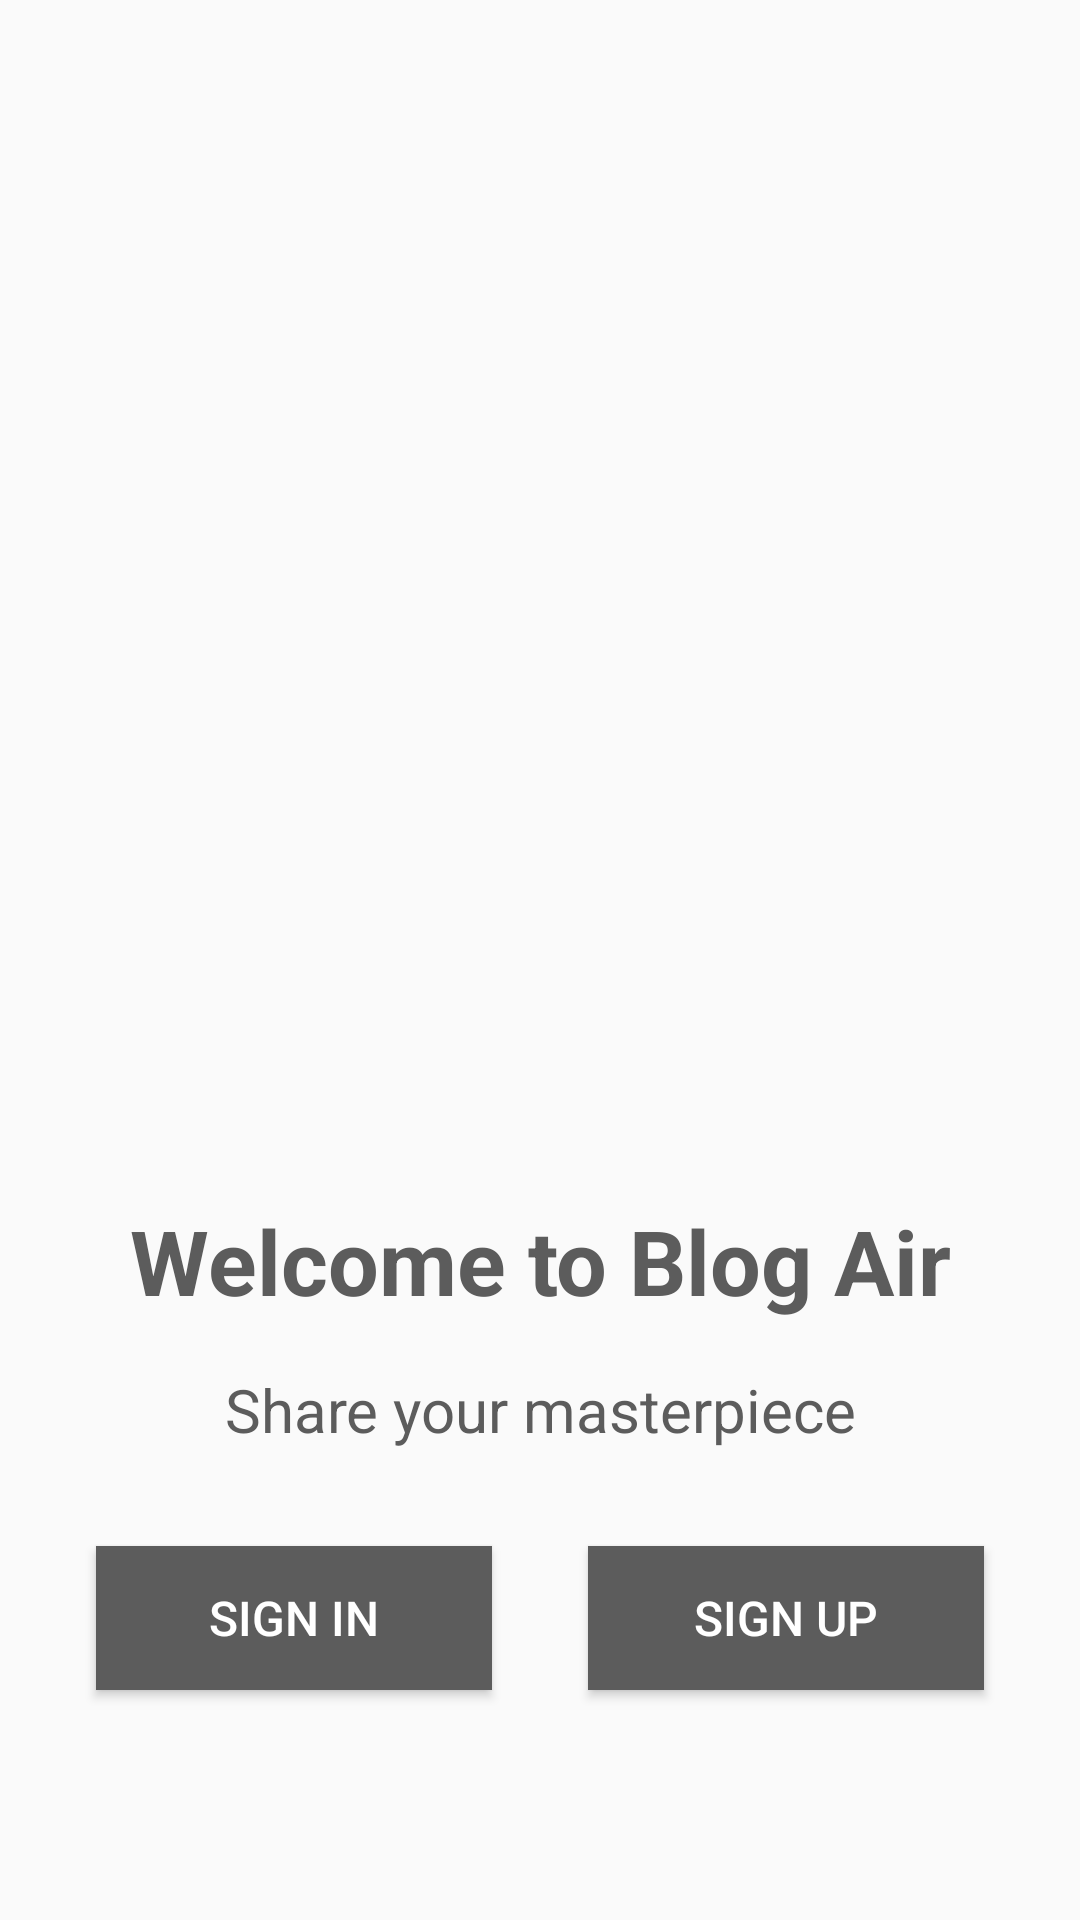

Reconstruct the res/layout file that produces this screen, plus the resources it refers to.
<!-- AndroidManifest.xml: application theme AppTheme -->
<!-- res/layout/activity_welcome.xml -->
<?xml version="1.0" encoding="utf-8"?>
<layout xmlns:android="http://schemas.android.com/apk/res/android"
    xmlns:app="http://schemas.android.com/apk/res-auto"
    xmlns:tools="http://schemas.android.com/tools">


    <androidx.constraintlayout.widget.ConstraintLayout
        android:id="@+id/welcome_baseLayout"
        android:layout_width="match_parent"
        android:layout_height="match_parent"
        tools:context="com.bcabuddies.blogair.welcome.Welcome">

        <androidx.constraintlayout.widget.Guideline
            android:id="@+id/guideline"
            android:layout_width="wrap_content"
            android:layout_height="wrap_content"
            android:orientation="horizontal"
            app:layout_constraintGuide_percent="0.6" />

        <androidx.viewpager.widget.ViewPager
            android:id="@+id/welcome_viewPager"
            android:layout_width="0dp"
            android:layout_height="0dp"
            app:layout_constraintBottom_toTopOf="@+id/guideline"
            app:layout_constraintEnd_toEndOf="parent"
            app:layout_constraintHorizontal_bias="0.0"
            app:layout_constraintStart_toStartOf="parent"
            app:layout_constraintTop_toTopOf="parent"
            app:layout_constraintVertical_bias="1.0">

        </androidx.viewpager.widget.ViewPager>

        <com.google.android.material.tabs.TabLayout
            android:id="@+id/welcome_tabLayout"
            android:layout_width="wrap_content"
            android:layout_height="wrap_content"
            app:layout_constraintBottom_toTopOf="@+id/guideline"
            app:layout_constraintEnd_toEndOf="parent"
            app:layout_constraintStart_toStartOf="parent"
            app:tabBackground="@drawable/indicator_selector"
            app:tabIndicator="@color/trans" />

        <TextView
            android:id="@+id/textView"
            style="@style/WelcomeTextStyle"
            android:layout_width="wrap_content"
            android:layout_height="wrap_content"
            android:layout_marginStart="32dp"
            android:layout_marginTop="16dp"
            android:layout_marginEnd="32dp"
            android:text="@string/welcome_to_blog_air"
            android:textSize="30sp"
            android:textStyle="bold"
            app:layout_constraintEnd_toEndOf="parent"
            app:layout_constraintStart_toStartOf="parent"
            app:layout_constraintTop_toBottomOf="@+id/welcome_tabLayout" />

        <TextView
            android:id="@+id/textView2"
            style="@style/WelcomeTextStyle"
            android:layout_width="wrap_content"
            android:layout_height="wrap_content"
            android:layout_marginStart="32dp"
            android:layout_marginTop="16dp"
            android:layout_marginEnd="32dp"
            android:text="@string/share_your_masterpiece"
            android:textSize="20sp"
            app:layout_constraintEnd_toEndOf="parent"
            app:layout_constraintStart_toStartOf="parent"
            app:layout_constraintTop_toBottomOf="@+id/textView" />

        <Button
            android:id="@+id/welcome_signInBtn"
            style="@style/GreyButtonStyle"
            android:layout_width="0dp"
            android:layout_height="wrap_content"
            android:layout_marginStart="32dp"
            android:layout_marginEnd="16dp"
            android:text="@string/sign_in"
            app:layout_constraintEnd_toStartOf="@+id/guideline2"
            app:layout_constraintStart_toStartOf="parent"
            app:layout_constraintTop_toTopOf="@+id/welcome_signUpBtn" />

        <Button
            android:id="@+id/welcome_signUpBtn"
            style="@style/GreyButtonStyle"
            android:layout_width="0dp"
            android:layout_height="wrap_content"
            android:layout_marginStart="16dp"
            android:layout_marginTop="32dp"
            android:layout_marginEnd="32dp"
            android:text="@string/sign_up"
            app:layout_constraintEnd_toEndOf="parent"
            app:layout_constraintStart_toStartOf="@+id/guideline2"
            app:layout_constraintTop_toBottomOf="@+id/textView2" />

        <androidx.constraintlayout.widget.Guideline
            android:id="@+id/guideline2"
            android:layout_width="wrap_content"
            android:layout_height="wrap_content"
            android:orientation="vertical"
            app:layout_constraintGuide_percent="0.5" />

    </androidx.constraintlayout.widget.ConstraintLayout>

</layout>
<!-- resources referenced by this layout -->
<resources>
  <color name="trans">#00FFFFFF</color>
  <string name="share_your_masterpiece">Share your masterpiece</string>
  <string name="sign_in">Sign In</string>
  <string name="sign_up">Sign Up</string>
  <string name="welcome_to_blog_air">Welcome to Blog Air</string>
  <style name="GreyButtonStyle">
          <item name="android:background">@drawable/grey_button_bg</item>
          <item name="android:textColor">@color/white</item>
          <item name="android:elevation">4dp</item>
          <item name="android:textSize">16sp</item>
      </style>
  <style name="WelcomeTextStyle">
          <item name="android:textColor">@color/hintColor</item>
          <item name="android:gravity">center</item>
      </style>
  <style name="AppTheme" parent="Theme.AppCompat.Light.NoActionBar">
          
          <item name="colorPrimary">@color/colorPrimary</item>
          <item name="colorPrimaryDark">@color/colorPrimaryDark</item>
          <item name="colorAccent">@color/colorAccent</item>
          <item name="android:statusBarColor">@color/hintColor</item>
      </style>
  <!-- drawable grey_button_bg (drawable) -->
  <?xml version="1.0" encoding="utf-8"?>
  <shape xmlns:android="http://schemas.android.com/apk/res/android"
      android:shape="rectangle">
  
      <solid android:color="@color/hintColor" />
  
  </shape>
  <color name="white">#FFFFFF</color>
  <color name="hintColor">#5C5C5C</color>
  <color name="colorPrimary">#008577</color>
  <color name="colorPrimaryDark">#00574B</color>
  <color name="colorAccent">#D81B60</color>
</resources>
